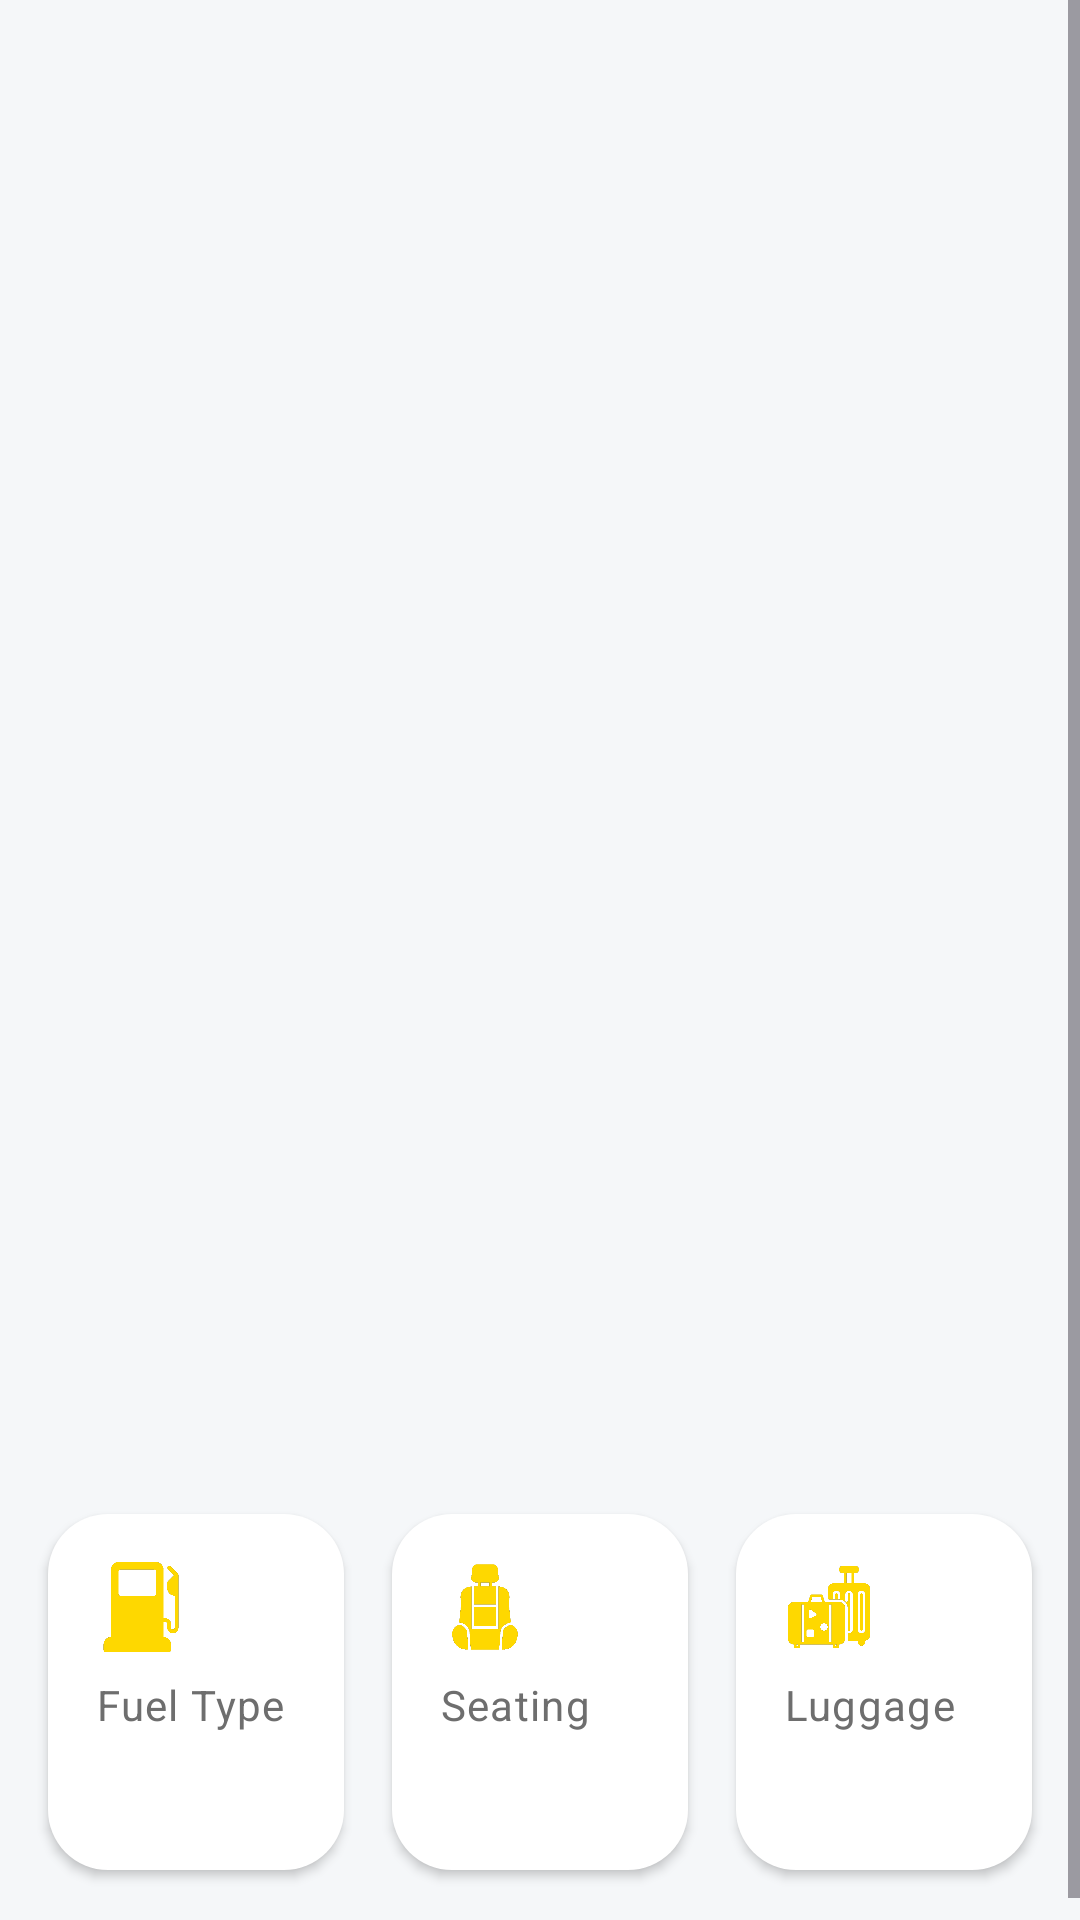

Layout XML and referenced resources for this Android screen:
<!-- AndroidManifest.xml: application theme Theme.VehicleRental -->
<!-- res/layout/fragment_customer_vehicle_individual_view.xml -->
<?xml version="1.0" encoding="utf-8"?>
<LinearLayout xmlns:android="http://schemas.android.com/apk/res/android"
    xmlns:tools="http://schemas.android.com/tools"
    xmlns:app="http://schemas.android.com/apk/res-auto"
    android:layout_width="match_parent"
    android:layout_height="match_parent"
    tools:context=".ui.fragment.CustomerVehiclesIndividualView">
    <ScrollView
        android:layout_width="match_parent"
        android:layout_height="match_parent">
        <LinearLayout
            android:layout_width="match_parent"
            android:layout_height="wrap_content"
            android:orientation="vertical"
            android:layout_margin="@dimen/margin_small"
            android:gravity="center">

            
            <LinearLayout
                android:layout_width="match_parent"
                android:layout_height="wrap_content"
                android:orientation="vertical"
                android:gravity="center">

                <androidx.viewpager2.widget.ViewPager2
                    android:id="@+id/imageSlider"
                    android:layout_width="match_parent"
                    android:layout_height="400dp"/>

                <LinearLayout
                    android:id="@+id/dotsContainer"
                    android:layout_width="wrap_content"
                    android:layout_height="wrap_content"
                    android:orientation="horizontal"
                    android:gravity="center"
                    android:paddingTop="@dimen/padding_small"/>
            </LinearLayout>

            
            <LinearLayout
                android:layout_width="match_parent"
                android:layout_height="wrap_content"
                android:orientation="horizontal"
                android:gravity="center_vertical"
                android:layout_marginTop="@dimen/margin_medium"
                android:padding="@dimen/padding_small">

                <LinearLayout
                    android:layout_width="0dp"
                    android:layout_height="wrap_content"
                    android:layout_weight="1"
                    android:orientation="vertical"
                    android:gravity="start">

                    <TextView
                        android:id="@+id/titleText"
                        android:layout_width="wrap_content"
                        android:layout_height="wrap_content"
                        style="@style/TextAppearance"
                        android:textSize="@dimen/font_size_medium"
                        android:textStyle="bold"
                        android:textColor="@color/textPrimary" />

                    <TextView
                        android:id="@+id/subtitleText"
                        android:layout_width="wrap_content"
                        android:layout_height="wrap_content"
                        android:textSize="@dimen/font_size_small"
                        android:textColor="@color/textSecondary" />
                </LinearLayout>

                <LinearLayout
                    android:layout_width="wrap_content"
                    android:layout_height="wrap_content"
                    android:orientation="vertical"
                    android:gravity="end"
                    android:layout_marginStart="@dimen/margin_medium">

                    <LinearLayout
                        android:layout_width="wrap_content"
                        android:layout_height="wrap_content"
                        android:orientation="horizontal"
                        android:gravity="center_vertical"
                        android:layout_marginBottom="4dp">

                        <TextView
                            android:id="@+id/statusText"
                            android:layout_width="wrap_content"
                            android:layout_height="wrap_content"
                            android:textSize="@dimen/font_size_medium"
                            android:textColor="@color/textPrimary"
                            android:layout_marginEnd="4dp"
                            android:layout_gravity="center_vertical" />

                    </LinearLayout>


                </LinearLayout>
            </LinearLayout>

            
            <LinearLayout
                android:layout_width="match_parent"
                android:layout_height="wrap_content"
                android:orientation="horizontal"
                android:gravity="start"
                android:paddingTop="@dimen/padding_small">

                <LinearLayout
                    android:layout_width="0dp"
                    android:layout_height="wrap_content"
                    android:layout_weight="1"
                    android:orientation="vertical"
                    android:gravity="start"
                    android:background="@drawable/loading_background"
                    android:elevation="@dimen/elevation_small"
                    android:layout_margin="@dimen/margin_small"
                    android:padding="@dimen/padding_medium">

                    <ImageView
                        android:layout_width="30dp"
                        android:layout_height="30dp"
                        android:src="@mipmap/vehicle_fuel_type_icon"
                        android:layout_gravity="start" />

                    <TextView
                        android:id="@+id/accountInfoLabel"
                        style="@style/TextViewPrimary"
                        android:layout_width="wrap_content"
                        android:layout_height="wrap_content"
                        android:text="Fuel Type"
                        android:textSize="@dimen/font_size_small"
                        android:layout_marginVertical="@dimen/margin_small"
                        android:textColor="@color/textSecondary" />

                    <TextView
                        android:id="@+id/accountInfoValue"
                        style="@style/TextViewPrimary"
                        android:layout_width="wrap_content"
                        android:layout_height="wrap_content"
                        android:textSize="@dimen/font_size_medium"
                        android:textStyle="bold" />
                </LinearLayout>

                <LinearLayout
                    android:layout_width="0dp"
                    android:layout_height="wrap_content"
                    android:layout_weight="1"
                    android:orientation="vertical"
                    android:gravity="start"
                    android:background="@drawable/loading_background"
                    android:elevation="@dimen/elevation_small"
                    android:layout_margin="@dimen/margin_small"
                    android:padding="@dimen/padding_medium">

                    <ImageView
                        android:layout_width="30dp"
                        android:layout_height="30dp"
                        android:src="@mipmap/vehicle_seat_capacity_icon"
                        android:layout_gravity="start" />

                    <TextView
                        android:id="@+id/welcomeMsgLabel"
                        style="@style/TextViewPrimary"
                        android:layout_width="wrap_content"
                        android:layout_height="wrap_content"
                        android:layout_marginVertical="@dimen/margin_small"
                        android:text="Seating"
                        android:textColor="@color/textSecondary"
                        android:textSize="@dimen/font_size_small" />

                    <TextView
                        android:id="@+id/welcomeMsgValue"
                        style="@style/TextViewPrimary"
                        android:layout_width="wrap_content"
                        android:layout_height="wrap_content"
                        android:textSize="@dimen/font_size_medium"
                        android:textStyle="bold" />
                </LinearLayout>

                <LinearLayout
                    android:layout_width="0dp"
                    android:layout_height="wrap_content"
                    android:layout_weight="1"
                    android:orientation="vertical"
                    android:gravity="start"
                    android:background="@drawable/loading_background"
                    android:elevation="@dimen/elevation_small"
                    android:layout_margin="@dimen/margin_small"
                    android:padding="@dimen/padding_medium">

                    <ImageView
                        android:layout_width="30dp"
                        android:layout_height="30dp"
                        android:src="@mipmap/vehicle_luggage_capacity_icon"
                        android:layout_gravity="start" />

                    <TextView
                        android:id="@+id/infoLabel"
                        style="@style/TextViewPrimary"
                        android:layout_width="wrap_content"
                        android:layout_height="wrap_content"
                        android:text="Luggage"
                        android:textSize="@dimen/font_size_small"
                        android:layout_marginVertical="@dimen/margin_small"
                        android:textColor="@color/textSecondary" />

                    <TextView
                        android:id="@+id/infoValue"
                        style="@style/TextViewPrimary"
                        android:layout_width="wrap_content"
                        android:layout_height="wrap_content"
                        android:textSize="@dimen/font_size_medium"
                        android:textStyle="bold" />
                </LinearLayout>
            </LinearLayout>

            
            <androidx.recyclerview.widget.RecyclerView
                android:id="@+id/slotsRecyclerView"
                android:layout_width="match_parent"
                android:layout_height="wrap_content"
                android:layout_marginBottom="@dimen/margin_medium" />

        </LinearLayout>
    </ScrollView>
</LinearLayout>
<!-- resources referenced by this layout -->
<resources>
  <color name="textPrimary">#000000</color>
  <color name="textSecondary">#6E6E6E</color>
  <dimen name="elevation_small">2dp</dimen>
  <dimen name="font_size_medium">16sp</dimen>
  <dimen name="font_size_small">14sp</dimen>
  <dimen name="margin_medium">16dp</dimen>
  <dimen name="margin_small">8dp</dimen>
  <dimen name="padding_medium">16dp</dimen>
  <dimen name="padding_small">8dp</dimen>
  <!-- drawable loading_background (drawable) -->
  <?xml version="1.0" encoding="utf-8"?>
  <shape xmlns:android="http://schemas.android.com/apk/res/android"
      android:shape="rectangle">
  
      
      <solid android:color="@color/colorSurface" /> 
  
      
      <corners android:radius="20dp" />
  
  
  
  </shape>
  <!-- mipmap vehicle_fuel_type_icon: png bitmap (mipmap, 10465 bytes) -->
  <!-- mipmap vehicle_luggage_capacity_icon: png bitmap (mipmap, 17920 bytes) -->
  <!-- mipmap vehicle_seat_capacity_icon: png bitmap (mipmap, 17982 bytes) -->
  <style name="TextAppearance" parent="TextAppearance.Material3.BodyLarge">
          <item name="android:textColor">@color/textPrimary</item>
          <item name="android:fontFamily">@font/montserrat_regular</item>
      </style>
  <style name="TextViewPrimary" parent="TextAppearance.Material3.BodyLarge">
          <item name="android:textColor">@color/textPrimary</item>
          <item name="android:fontFamily">@font/montserrat_regular</item>
      </style>
  <style name="Theme.VehicleRental" parent="Theme.Material3.DayNight.NoActionBar">
          
          <item name="colorPrimary">@color/colorPrimary</item>
          <item name="colorPrimaryVariant">@color/colorPrimaryVariant</item>
          <item name="colorSecondary">@color/colorSecondary</item>
          <item name="colorSecondaryVariant">@color/colorSecondaryVariant</item>
  
          
          <item name="android:colorBackground">@color/colorBackground</item>
          <item name="android:windowBackground">@color/colorBackground</item>
          <item name="colorSurface">@color/colorSurface</item>
  
          
          <item name="colorOnPrimary">@color/textPrimary</item>
          <item name="colorOnSecondary">@color/textSecondary</item>
          <item name="colorOnBackground">@color/textPrimary</item>
          <item name="colorOnSurface">@color/textSecondary</item>
  
          
          <item name="android:statusBarColor">@android:color/transparent</item>
          <item name="android:fitsSystemWindows">true</item>
  
  
          
          <item name="android:windowLightStatusBar">?attr/isLightTheme</item>
  
      </style>
  <color name="colorSurface">#ffffff</color>
  <color name="colorPrimary">#FFC107</color>
  <color name="colorPrimaryVariant">#FFD700</color>
  <color name="colorSecondary">#0066CC</color>
  <color name="colorSecondaryVariant">#004999</color>
  <color name="colorBackground">#f5f7f9</color>
</resources>
